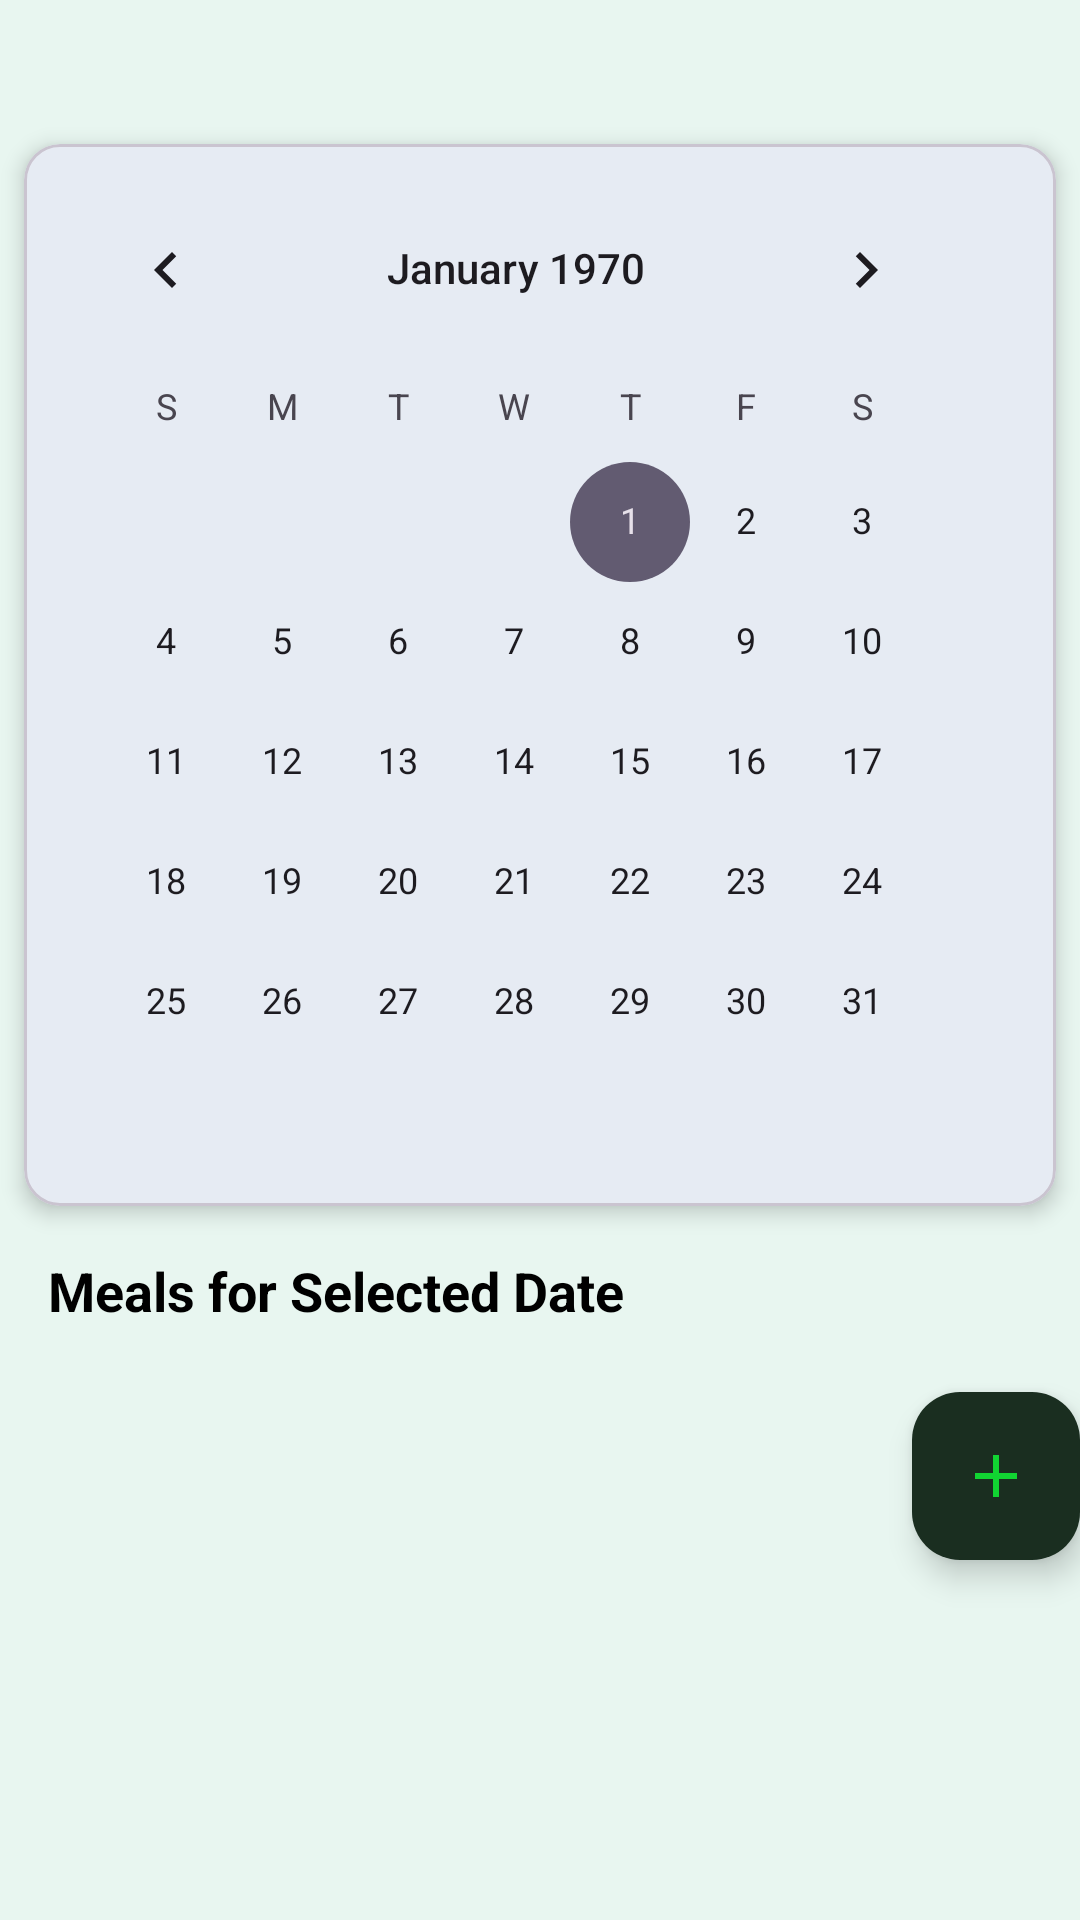

Here is an Android app screen rendered from its layout file. Give the layout XML and the strings, colors and styles it references.
<!-- AndroidManifest.xml: application theme Theme.Dishly -->
<!-- res/layout/fragment_calendar.xml -->
<?xml version="1.0" encoding="utf-8"?>
<androidx.coordinatorlayout.widget.CoordinatorLayout
    xmlns:android="http://schemas.android.com/apk/res/android"
    xmlns:app="http://schemas.android.com/apk/res-auto"
    xmlns:tools="http://schemas.android.com/tools"
    android:layout_width="match_parent"
    android:layout_height="match_parent"
    android:background="@color/background"
    android:paddingTop="40dp"
    android:layout_marginRight="20dp"
    android:layout_marginLeft="20dp"
    tools:context=".Presentation.calendarScreen.view.CalendarFragment">


    <androidx.constraintlayout.widget.ConstraintLayout
        android:layout_width="match_parent"
        android:layout_height="match_parent">

        <com.google.android.material.card.MaterialCardView
            android:id="@+id/offlineBanner"
            android:layout_width="match_parent"
            android:layout_height="wrap_content"
            android:layout_margin="8dp"
            android:visibility="gone"
            app:cardBackgroundColor="#FFF3CD"
            app:cardElevation="2dp"
            app:layout_constraintTop_toTopOf="parent"
            app:layout_constraintStart_toStartOf="parent"
            app:layout_constraintEnd_toEndOf="parent">

            <LinearLayout
                android:layout_width="match_parent"
                android:layout_height="wrap_content"
                android:orientation="horizontal"
                android:padding="12dp"
                android:gravity="center_vertical">

                <ImageView
                    android:layout_width="24dp"
                    android:layout_height="24dp"
                    android:src="@drawable/ic_offline"
                    android:contentDescription="@string/offline_indicator"
                    app:tint="#856404" />

                <TextView
                    android:layout_width="0dp"
                    android:layout_height="wrap_content"
                    android:layout_weight="1"
                    android:layout_marginStart="12dp"
                    android:text="@string/you_are_offline"
                    android:textColor="#856404"
                    android:textSize="14sp" />

            </LinearLayout>

        </com.google.android.material.card.MaterialCardView>

        <com.google.android.material.card.MaterialCardView
            android:id="@+id/calendarCard"
            android:layout_width="match_parent"
            android:layout_height="wrap_content"
            android:layout_margin="8dp"
            app:cardCornerRadius="12dp"
            app:cardElevation="4dp"
            app:layout_constraintTop_toBottomOf="@id/offlineBanner"
            app:layout_constraintStart_toStartOf="parent"
            app:layout_constraintEnd_toEndOf="parent">

            <CalendarView
                android:id="@+id/calendarView"
                android:layout_width="match_parent"
                android:layout_height="wrap_content"
                android:padding="8dp" />

        </com.google.android.material.card.MaterialCardView>


        <TextView
            android:id="@+id/selectedDateLabel"
            android:layout_width="wrap_content"
            android:layout_height="wrap_content"
            android:layout_marginTop="16dp"
            android:layout_marginStart="16dp"
            android:text="@string/meals_for_selected_date"
            android:textSize="18sp"
            android:textStyle="bold"
            android:textColor="@color/black"
            app:layout_constraintTop_toBottomOf="@id/calendarCard"
            app:layout_constraintStart_toStartOf="parent" />


        <androidx.recyclerview.widget.RecyclerView
            android:id="@+id/dayMealsRecyclerView"
            android:layout_width="match_parent"
            android:layout_height="0dp"
            android:layout_marginTop="8dp"
            android:padding="8dp"
            android:clipToPadding="false"
            app:layout_constraintTop_toBottomOf="@id/selectedDateLabel"
            app:layout_constraintBottom_toBottomOf="parent"
            app:layout_constraintStart_toStartOf="parent"
            app:layout_constraintEnd_toEndOf="parent"
            tools:listitem="@layout/item_day_meal" />


        <LinearLayout
            android:id="@+id/emptyStateLayout"
            android:layout_width="wrap_content"
            android:layout_height="wrap_content"
            android:orientation="vertical"
            android:gravity="center"
            android:visibility="gone"
            app:layout_constraintTop_toBottomOf="@id/selectedDateLabel"
            app:layout_constraintBottom_toBottomOf="parent"
            app:layout_constraintStart_toStartOf="parent"
            app:layout_constraintEnd_toEndOf="parent">

            <com.airbnb.lottie.LottieAnimationView
                android:layout_width="200dp"
                android:layout_height="200dp"
                app:lottie_autoPlay="true"
                app:lottie_loop="true" />


            <TextView
                android:id="@+id/emptyStateText"
                android:layout_width="wrap_content"
                android:layout_height="wrap_content"
                android:layout_marginTop="16dp"
                android:text="@string/no_meals_scheduled"
                android:textSize="16sp"
                android:textColor="@color/gray" />

        </LinearLayout>


        <ProgressBar
            android:id="@+id/progressBar"
            android:layout_width="wrap_content"
            android:layout_height="wrap_content"
            android:visibility="gone"
            app:layout_constraintTop_toBottomOf="@id/selectedDateLabel"
            app:layout_constraintBottom_toBottomOf="parent"
            app:layout_constraintStart_toStartOf="parent"
            app:layout_constraintEnd_toEndOf="parent" />
    </androidx.constraintlayout.widget.ConstraintLayout>

    <com.google.android.material.floatingactionbutton.FloatingActionButton
        android:id="@+id/addMealFab"
        android:layout_width="wrap_content"
        android:layout_height="wrap_content"
        android:layout_gravity="bottom|end"
        android:src="@drawable/ic_add_meal"
        android:layout_marginBottom="120dp"
        android:layout_marginEnd="0dp"
        android:backgroundTint="@color/btn_background"
        android:contentDescription="@string/add_meal_to_calendar"
        app:tint="@color/logo_color"/>

</androidx.coordinatorlayout.widget.CoordinatorLayout>
<!-- res/layout/item_day_meal.xml (included above) -->
<?xml version="1.0" encoding="utf-8"?>
<com.google.android.material.card.MaterialCardView
    xmlns:android="http://schemas.android.com/apk/res/android"
    xmlns:app="http://schemas.android.com/apk/res-auto"
    xmlns:tools="http://schemas.android.com/tools"
    android:layout_width="match_parent"
    android:layout_height="wrap_content"
    android:layout_margin="8dp"
    android:clickable="true"
    android:focusable="true"
    app:cardCornerRadius="12dp"
    app:cardElevation="2dp">

    <androidx.constraintlayout.widget.ConstraintLayout
        android:layout_width="match_parent"
        android:layout_height="wrap_content"
        android:padding="12dp">

        <ImageView
            android:id="@+id/dayMealImage"
            android:layout_width="60dp"
            android:layout_height="60dp"
            android:contentDescription="@string/meal_image"
            android:scaleType="centerCrop"
            app:layout_constraintBottom_toBottomOf="parent"
            app:layout_constraintStart_toStartOf="parent"
            app:layout_constraintTop_toTopOf="parent"
            tools:src="@drawable/ic_launcher_foreground" />

        <TextView
            android:id="@+id/dayMealName"
            android:layout_width="0dp"
            android:layout_height="wrap_content"
            android:layout_marginStart="12dp"
            android:layout_marginEnd="8dp"
            android:ellipsize="end"
            android:maxLines="1"
            android:textColor="@color/black"
            android:textSize="16sp"
            android:textStyle="bold"
            app:layout_constraintEnd_toStartOf="@id/removeDayMealButton"
            app:layout_constraintStart_toEndOf="@id/dayMealImage"
            app:layout_constraintTop_toTopOf="parent"
            tools:text="Spaghetti Carbonara" />

        <TextView
            android:id="@+id/dayMealCategory"
            android:layout_width="0dp"
            android:layout_height="wrap_content"
            android:layout_marginStart="12dp"
            android:layout_marginTop="4dp"
            android:layout_marginEnd="8dp"
            android:ellipsize="end"
            android:maxLines="1"
            android:textColor="@color/gray"
            android:textSize="14sp"
            app:layout_constraintEnd_toStartOf="@id/removeDayMealButton"
            app:layout_constraintStart_toEndOf="@id/dayMealImage"
            app:layout_constraintTop_toBottomOf="@id/dayMealName"
            tools:text="Italian · Pasta" />

        <ImageButton
            android:id="@+id/removeDayMealButton"
            android:layout_width="40dp"
            android:layout_height="40dp"
            android:background="?attr/selectableItemBackgroundBorderless"
            android:contentDescription="@string/remove_meal"
            android:src="@drawable/ic_delete"
            app:layout_constraintBottom_toBottomOf="parent"
            app:layout_constraintEnd_toEndOf="parent"
            app:layout_constraintTop_toTopOf="parent"
            app:tint="@color/red" />

    </androidx.constraintlayout.widget.ConstraintLayout>

</com.google.android.material.card.MaterialCardView>
<!-- resources referenced by this layout -->
<resources>
  <color name="background">#E8F6F0</color>
  <color name="black">#FF000000</color>
  <color name="btn_background">#1A2E20</color>
  <color name="gray">#686868</color>
  <color name="logo_color">#11d432</color>
  <!-- drawable ic_add_meal (drawable) -->
  <vector xmlns:android="http://schemas.android.com/apk/res/android"
      android:width="24dp"
      android:height="24dp"
      android:viewportWidth="24"
      android:viewportHeight="24"
      android:tint="?attr/colorControlNormal">
  
      <path
          android:fillColor="@android:color/white"
          android:pathData="M19,13h-6v6h-2v-6H5v-2h6V5h2v6h6v2z" />
  
  </vector>
  <!-- drawable ic_offline (drawable) -->
  <vector xmlns:android="http://schemas.android.com/apk/res/android"
      android:width="24dp"
      android:height="24dp"
      android:viewportWidth="24"
      android:viewportHeight="24"
      android:tint="?attr/colorControlNormal">
  
      <path
          android:fillColor="@android:color/white"
          android:pathData="M12,2C6.48,2 2,6.48 2,12s4.48,10 10,10 10,-4.48 10,-10S17.52,2 12,2zM11,19.93c-3.95,-0.49 -7,-3.85 -7,-7.93 0,-0.62 0.08,-1.21 0.21,-1.79L9,15v1c0,1.1 0.9,2 2,2v1.93zM17.9,17.39c-0.26,-0.81 -1,-1.39 -1.9,-1.39h-1v-3c0,-0.55 -0.45,-1 -1,-1H8v-2h2c0.55,0 1,-0.45 1,-1V7h2c1.1,0 2,-0.9 2,-2v-0.41c2.93,1.19 5,4.06 5,7.41 0,2.08 -0.8,3.97 -2.1,5.39z" />
  
  </vector>
  <string name="add_meal_to_calendar">Add meal to calendar</string>
  <string name="meal_image">Meal Image</string>
  <string name="meals_for_selected_date">Meals for Selected Date</string>
  <string name="no_meals_scheduled">No meals scheduled for this day</string>
  <string name="offline_indicator">Offline indicator</string>
  <string name="remove_meal">Remove meal</string>
  <string name="you_are_offline">You\'re offline - Viewing cached data</string>
  <style name="Theme.Dishly" parent="Theme.Material3.DayNight.NoActionBar">
          <item name="colorPrimary">#008080</item>
          <item name="colorPrimaryVariant">#004D40</item>
          <item name="colorOnPrimary">@color/background</item>
      </style>
</resources>
